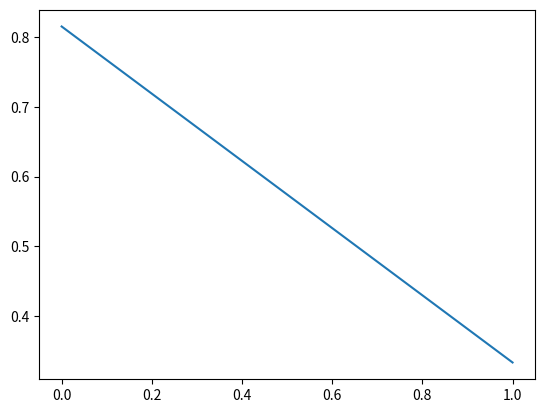

Recreate this plot in Python.
import matplotlib.pyplot as plt
import numpy as np
from itertools import count
from matplotlib.animation import FuncAnimation

# Imposta il numero massimo di punti visualizzati sull'asse x
max_points_on_x = 10

# Funzione per generare dati finti
def generate_fake_data():
    return np.random.rand()


# Inizializzazione del grafico
fig, ax = plt.subplots()
x_data, y_data = [], []
line, = ax.plot(x_data, y_data)


# Funzione di aggiornamento chiamata ad ogni frame dell'animazione
def update(frame):
    x_data.append(next(counter))
    y_data.append(generate_fake_data())
    line.set_data(x_data, y_data)
    ax.relim()
    ax.autoscale_view()
    if len(x_data) > max_points_on_x:
        ax.set_xlim(x_data[-max_points_on_x], x_data[-1])
    return line,


# Creazione di un contatore infinito
counter = count()

# Creazione dell'animazione
ani = FuncAnimation(fig, update, blit=True, cache_frame_data=False)

# Mostra il grafico in una finestra interattiva
plt.show()
